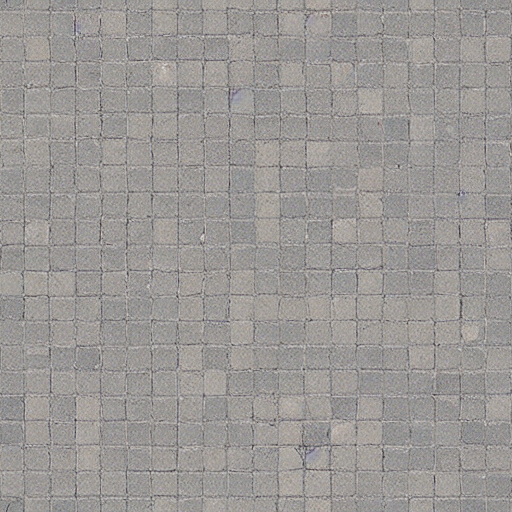
Generation parameters embedded in this image by AUTOMATIC1111 Stable Diffusion web UI or a fork of it (Forge, ...) (PNG 'parameters' text chunk):
ground tile, from above, cement, japanese street pattern
Steps: 20, Sampler: DPM++ 2M, Schedule type: Karras, CFG scale: 7, Seed: 2261885501, Size: 512x512, Model hash: 6ce0161689, Model: v1-5-pruned-emaonly, Tile X: True, Tile Y: True, Start Tiling From Step: 0, Stop Tiling After Step: -1, Version: v1.9.0